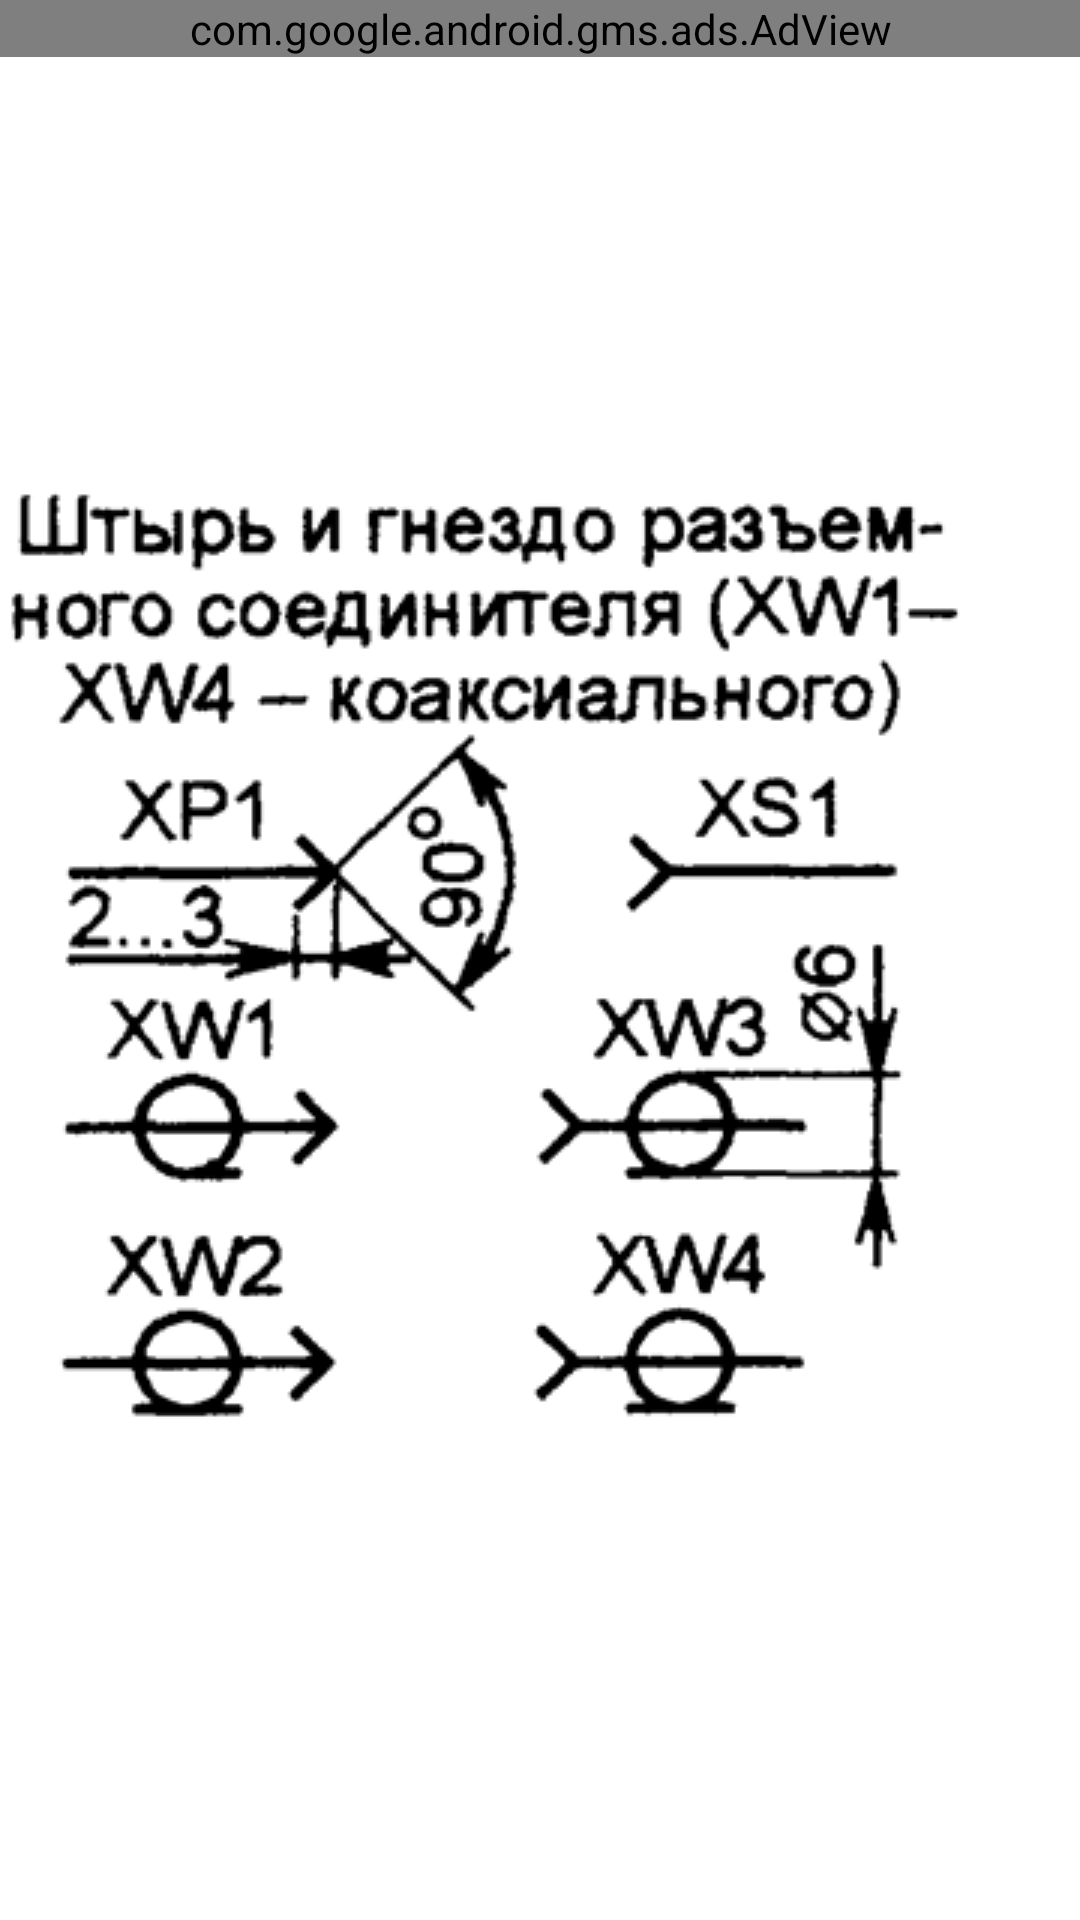

Android layout source for this screen:
<!-- AndroidManifest.xml: application theme AppTheme -->
<!-- res/layout/swt.xml -->
<?xml version="1.0" encoding="utf-8"?>
<GridLayout xmlns:android="http://schemas.android.com/apk/res/android"
    xmlns:ads="http://schemas.android.com/apk/res-auto"
    android:layout_width="match_parent"
    android:layout_height="match_parent"
    android:columnCount="1" >
     <com.google.android.gms.ads.AdView android:id="@+id/adView"
                         android:layout_width="match_parent"
                         android:layout_height="wrap_content"
                         ads:adSize="BANNER"
                         ads:adUnitId="ca-app-pub-5003430254904692/4426276367"/>

    <ImageView
        android:id="@+id/imageView1"
        android:layout_column="0"
        android:layout_gravity="left|center_vertical"
        android:layout_row="0"
        android:src="@drawable/swt" />

</GridLayout>
<!-- resources referenced by this layout -->
<resources>
  <!-- drawable swt: png bitmap (drawable, 42134 bytes) -->
</resources>
